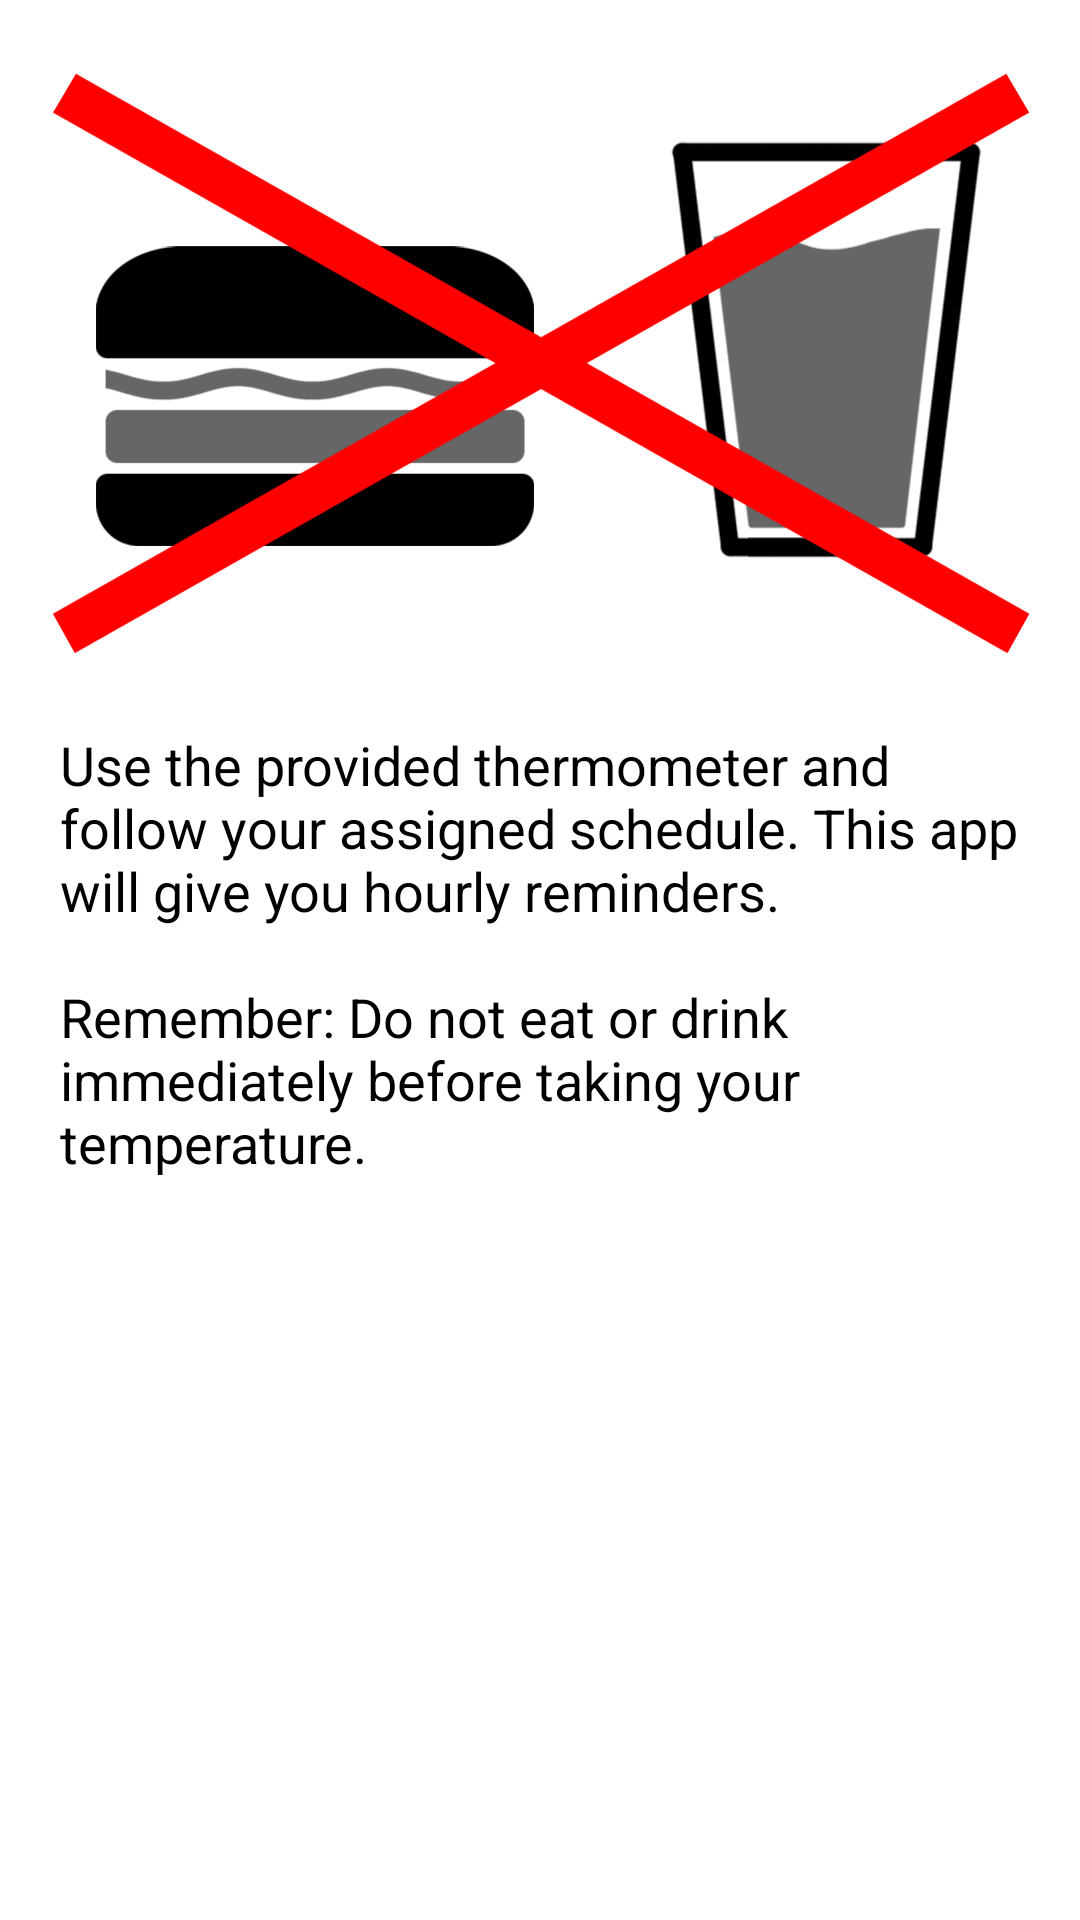

This screen was rendered from an Android layout file. Write that file and the resources it references.
<!-- AndroidManifest.xml: fallback theme Theme.MaterialComponents.DayNight.NoActionBar -->
<!-- res/layout/page_02.xml -->
<?xml version="1.0" encoding="utf-8"?>
<ScrollView xmlns:android="http://schemas.android.com/apk/res/android"
    android:layout_width="fill_parent"
    android:layout_height="fill_parent"
    android:paddingTop="20dip"
    android:orientation="vertical" >
    <LinearLayout
        android:layout_width="fill_parent"
        android:layout_height="fill_parent"
        android:background="#FFFFFFFF"
        android:gravity="center"
        android:orientation="vertical" >
    <ImageView
        android:layout_width="wrap_content"
        android:layout_height="wrap_content"
        android:src="@drawable/food_drink"
        android:contentDescription="@null"/>

    <TextView
        android:layout_width="wrap_content"
        android:layout_height="wrap_content"
        android:layout_margin="20dip"
        android:textColor="#FF000000"
        android:textSize="18sp"
        android:text="@string/page02" />
    </LinearLayout>
</ScrollView>
<!-- resources referenced by this layout -->
<resources>
  <!-- drawable food_drink: png bitmap (drawable-hdpi, 31973 bytes) -->
  <string name="page02">Use the provided thermometer and follow your assigned schedule.  This app will give you hourly reminders.\n\nRemember: Do not eat or drink immediately before taking your temperature.</string>
</resources>
